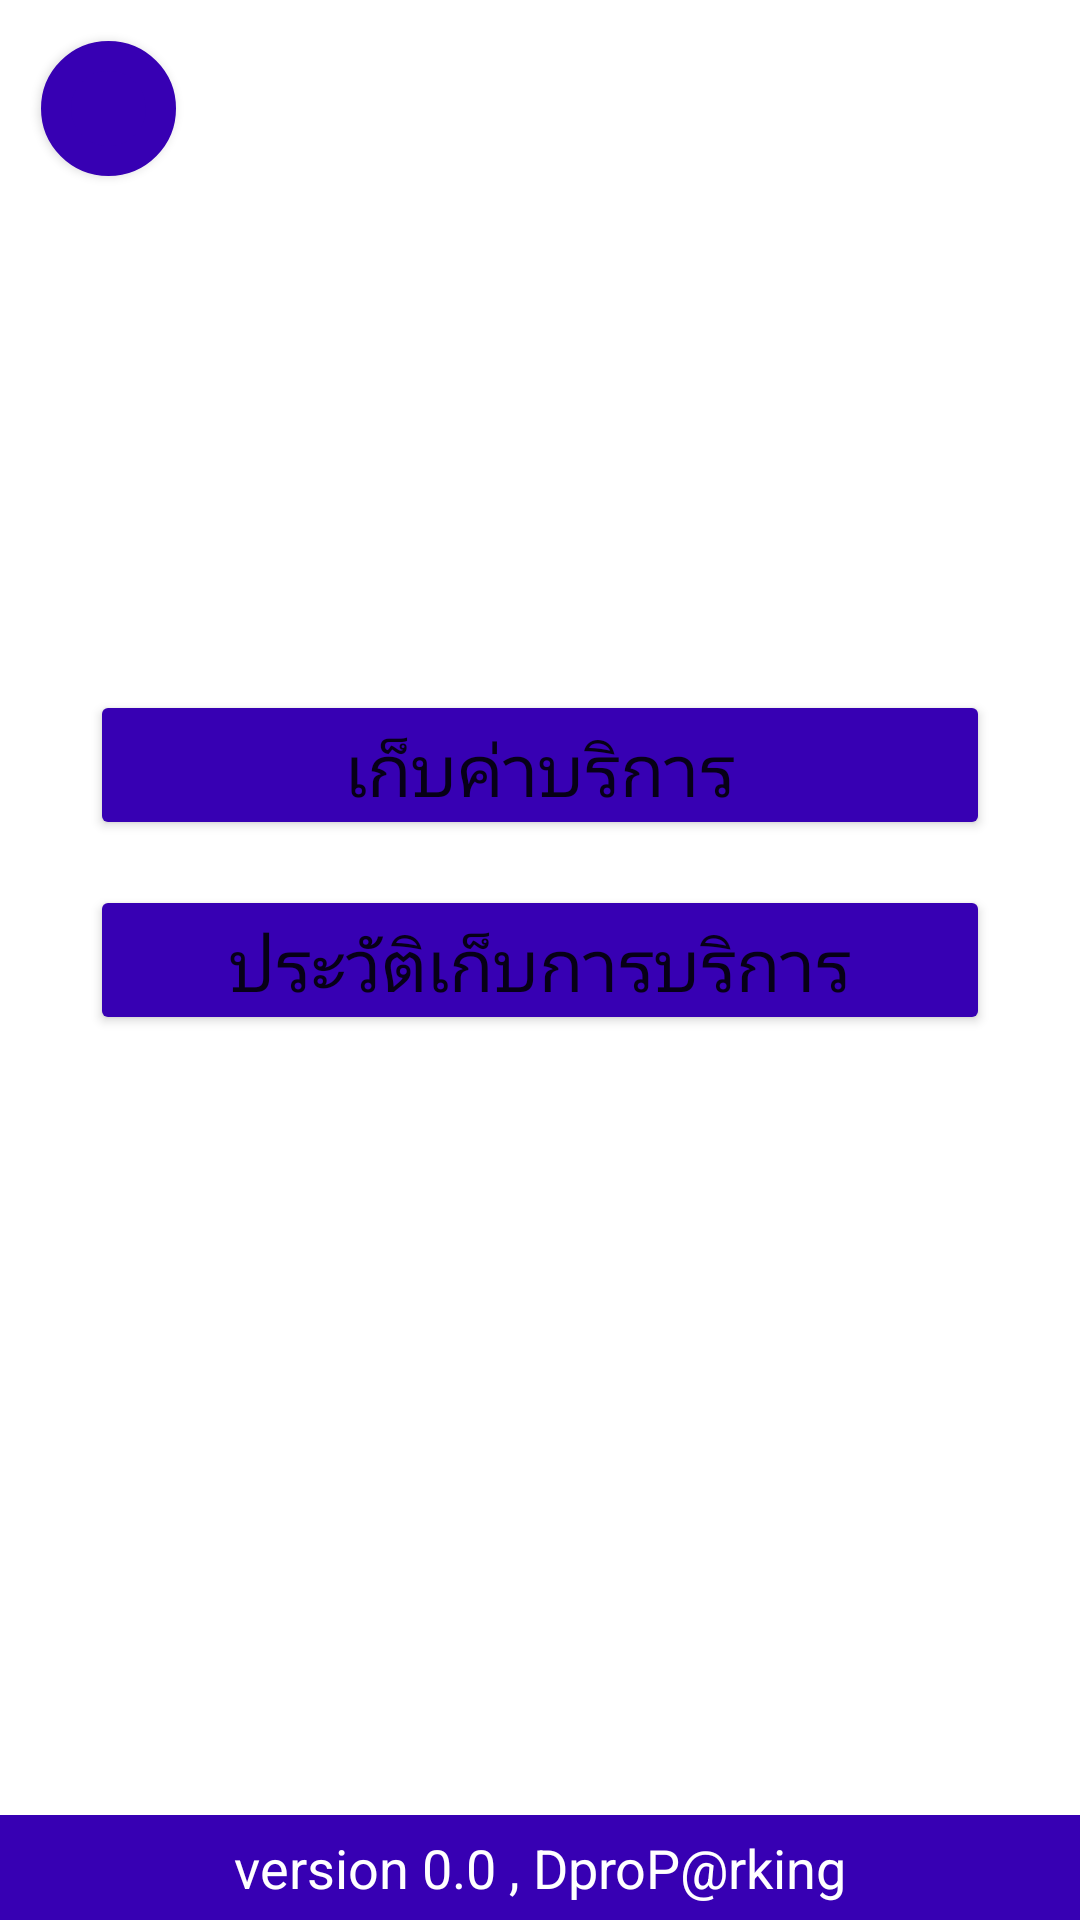

This screen was rendered from an Android layout file. Write that file and the resources it references.
<!-- AndroidManifest.xml: application theme Theme.DproProj -->
<!-- res/layout/activity_first_page.xml -->
<?xml version="1.0" encoding="utf-8"?>
<androidx.constraintlayout.widget.ConstraintLayout xmlns:android="http://schemas.android.com/apk/res/android"
    xmlns:app="http://schemas.android.com/apk/res-auto"
    xmlns:tools="http://schemas.android.com/tools"
    android:layout_width="match_parent"
    android:layout_height="match_parent"
    tools:context=".FirstPage">

    <TextView
        android:id="@+id/textView"
        android:layout_width="0dp"
        android:layout_height="35dp"
        android:background="@color/purple_700"
        android:gravity="center"
        android:text="version 0.0 , DproP@rking"
        android:textColor="#FFFFFF"
        android:textSize="18sp"
        app:layout_constraintBottom_toBottomOf="parent"
        app:layout_constraintEnd_toEndOf="parent"
        app:layout_constraintStart_toStartOf="parent" />

    <Button
        android:id="@+id/service_charge"
        android:layout_width="300dp"
        android:layout_height="50dp"
        android:text="เก็บค่าบริการ"
        android:textSize="24sp"
        app:backgroundTint="@color/purple_700"
        app:layout_constraintBottom_toBottomOf="parent"
        app:layout_constraintEnd_toEndOf="parent"
        app:layout_constraintStart_toStartOf="parent"
        app:layout_constraintTop_toTopOf="parent"
        app:layout_constraintVertical_bias="0.39" />

    <Button
        android:id="@+id/history"
        android:layout_width="300dp"
        android:layout_height="50dp"
        android:text="ประวัติเก็บการบริการ"
        android:textSize="24sp"
        app:backgroundTint="@color/purple_700"
        app:layout_constraintBottom_toBottomOf="parent"
        app:layout_constraintEnd_toEndOf="parent"
        app:layout_constraintStart_toStartOf="parent"
        app:layout_constraintTop_toTopOf="parent" />

    <Button
        android:id="@+id/logout"
        android:layout_width="45dp"
        android:layout_height="45dp"
        android:background="@drawable/round_button"
        android:padding="15dp"
        android:shadowColor="#00FFFFFF"
        app:backgroundTint="@color/purple_700"
        app:icon="@drawable/sign_out"
        app:iconGravity="textStart"
        app:iconPadding="0dp"
        app:iconSize="70px"
        app:iconTint="@color/white"
        app:layout_constraintBottom_toBottomOf="parent"
        app:layout_constraintEnd_toEndOf="parent"
        app:layout_constraintHorizontal_bias="0.043"
        app:layout_constraintStart_toStartOf="parent"
        app:layout_constraintTop_toTopOf="parent"
        app:layout_constraintVertical_bias="0.023"
        app:strokeColor="@color/purple_700"
        app:strokeWidth="10px" />

</androidx.constraintlayout.widget.ConstraintLayout>
<!-- resources referenced by this layout -->
<resources>
  <!-- drawable round_button (drawable) -->
  <?xml version="1.0" encoding="utf-8"?>
  <selector xmlns:android="http://schemas.android.com/apk/res/android">
      <item>
          <shape android:shape="oval">
              <stroke android:color="#1E90FF" android:width="10dp" />
              <solid android:color="#87CEEB"/>
              <size android:width="150dp" android:height="150dp"/>
          </shape>
      </item>
  </selector>
  <style name="Theme.DproProj" parent="Theme.MaterialComponents.DayNight.DarkActionBar">
          
          <item name="colorPrimary">@color/purple_500</item>
          <item name="colorPrimaryVariant">@color/purple_700</item>
          <item name="colorOnPrimary">@color/white</item>
          
          <item name="colorSecondary">@color/teal_200</item>
          <item name="colorSecondaryVariant">@color/teal_700</item>
          <item name="colorOnSecondary">@color/black</item>
          
          <item name="android:statusBarColor" tools:targetApi="l">?attr/colorPrimaryVariant</item>
          
      </style>
  <!-- not gathered from this repository: default colours our renderer supplied (Android Studio template values) -->
  <color name="purple_500">#FF6200EE</color>
  <color name="purple_700">#FF3700B3</color>
  <color name="teal_200">#FF03DAC5</color>
  <color name="teal_700">#FF018786</color>
  <color name="black">#FF000000</color>
  <color name="white">#FFFFFFFF</color>
</resources>
